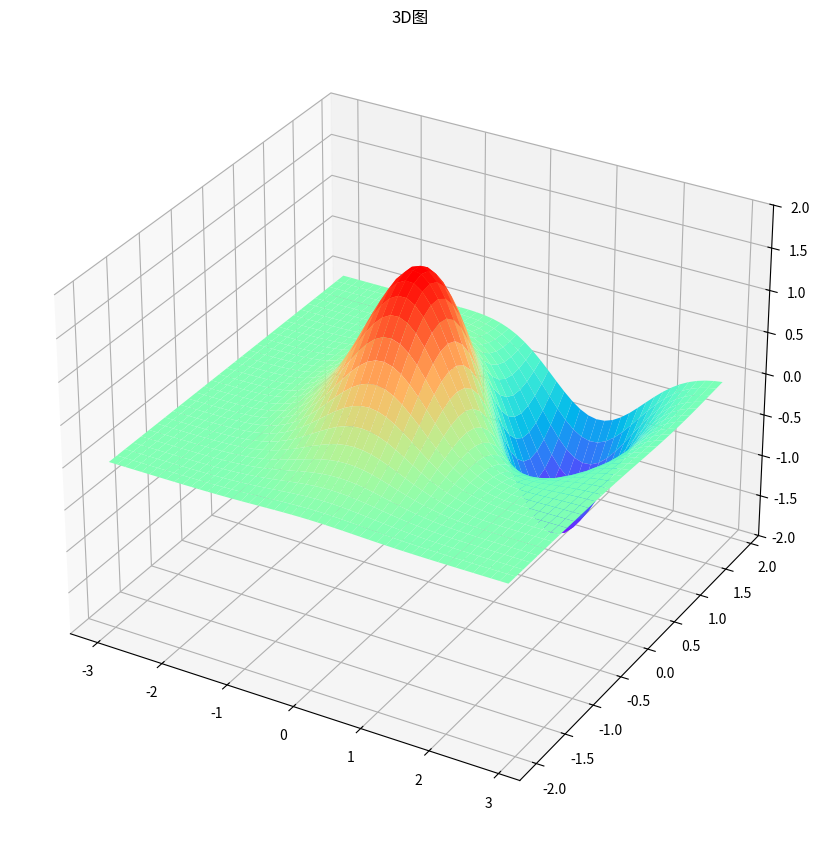

Source code (Python):
import matplotlib.pyplot as plt
import numpy as np
from mpl_toolkits.mplot3d import Axes3D

fig = plt.figure(figsize=(12, 8))
ax = Axes3D(fig, auto_add_to_figure=False)
fig.add_axes(ax)
delta = 0.125
x = np.arange(-3.0, 3.0, delta)
y = np.arange(-2.0, 2.0, delta)
X, Y = np.meshgrid(x, y)
Z1 = np.exp(-X ** 2 - Y ** 2)
Z2 = np.exp(-(X - 1) ** 2 - (Y - 1) ** 2)
Z = (Z1 - Z2) * 2

ax.plot_surface(X, Y, Z, rstride=1, cstride=1, cmap=plt.get_cmap('rainbow'))
ax.set_zlim3d(-2, 2)
plt.title('3D图')
plt.show()
